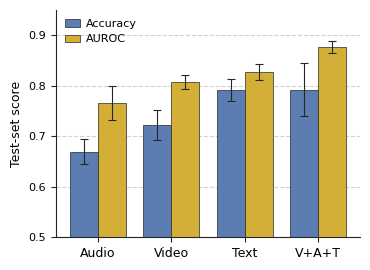

Here is the Python script that generated this plot:
"""Bar chart: accuracy and AUROC across the four models, multi-seed mean +/- std.

Outputs:
  paper/figures/ablation_bars.pdf  (for inclusion in main.tex)
  paper/figures/ablation_bars.png  (for poster use)

Numbers below are taken from results/_multiseed_summary.json (seeds 42, 1337, 2025).
If the summary file is present we re-read it; otherwise we use the hardcoded fallback.
"""

from __future__ import annotations

import json
from pathlib import Path

import matplotlib.pyplot as plt
import numpy as np


SUMMARY_PATH = Path("results/_multiseed_summary.json")
OUT_DIR = Path("paper/figures")

# Source: multi-seed aggregate over seeds {42, 1337, 2025} on HateMM test split (n=109).
FALLBACK = {
    "video":            {"acc_mean": 0.7217, "acc_std": 0.0295, "auroc_mean": 0.8081, "auroc_std": 0.0139},
    "audio":            {"acc_mean": 0.6697, "acc_std": 0.0242, "auroc_mean": 0.7659, "auroc_std": 0.0332},
    "text":             {"acc_mean": 0.7920, "acc_std": 0.0212, "auroc_mean": 0.8271, "auroc_std": 0.0158},
    "video+audio+text": {"acc_mean": 0.7920, "acc_std": 0.0522, "auroc_mean": 0.8759, "auroc_std": 0.0119},
}

DISPLAY_NAME = {
    "video": "Video",
    "audio": "Audio",
    "text": "Text",
    "video+audio+text": "V+A+T",
}

# Visual style
ACC_COLOR   = "#5B7DB1"   # muted blue
AUROC_COLOR = "#D4AF37"   # classic gold (same accent as the progress report)
EDGE_COLOR  = "#262626"
GRID_COLOR  = "#999999"


def load_data() -> dict[str, dict[str, float]]:
    if SUMMARY_PATH.exists():
        raw = json.loads(SUMMARY_PATH.read_text(encoding="utf-8"))
        out = {}
        for key, info in raw.items():
            m = info["metrics"]
            out[key] = {
                "acc_mean":   m["accuracy"]["mean"],
                "acc_std":    m["accuracy"]["std"],
                "auroc_mean": m["auroc"]["mean"],
                "auroc_std":  m["auroc"]["std"],
            }
        return out
    return FALLBACK


def main() -> None:
    data = load_data()
    rows = [{"key": k, **v} for k, v in data.items()]
    rows.sort(key=lambda r: r["auroc_mean"])   # weakest -> strongest on AUROC

    labels      = [DISPLAY_NAME.get(r["key"], r["key"]) for r in rows]
    acc_means   = [r["acc_mean"]   for r in rows]
    acc_stds    = [r["acc_std"]    for r in rows]
    auroc_means = [r["auroc_mean"] for r in rows]
    auroc_stds  = [r["auroc_std"]  for r in rows]

    plt.rcParams.update({
        "font.family":      "sans-serif",
        "font.sans-serif":  ["DejaVu Sans", "Arial", "Helvetica"],
        "font.size":        9,
        "axes.labelsize":   9,
        "xtick.labelsize":  9,
        "ytick.labelsize":  8,
        "legend.fontsize":  8,
        "pdf.fonttype":     42,   # embed TrueType so text stays editable / crisp
        "ps.fonttype":      42,
    })

    fig, ax = plt.subplots(figsize=(3.6, 2.6))
    x = np.arange(len(rows))
    w = 0.38
    err_kw = {"elinewidth": 0.8, "ecolor": EDGE_COLOR, "capsize": 3, "capthick": 0.8}

    ax.bar(x - w/2, acc_means,   w, yerr=acc_stds,   color=ACC_COLOR,
           edgecolor=EDGE_COLOR, linewidth=0.5, label="Accuracy", error_kw=err_kw)
    ax.bar(x + w/2, auroc_means, w, yerr=auroc_stds, color=AUROC_COLOR,
           edgecolor=EDGE_COLOR, linewidth=0.5, label="AUROC",    error_kw=err_kw)

    ax.set_ylim(0.5, 0.95)
    ax.set_yticks(np.arange(0.5, 0.96, 0.1))
    ax.set_ylabel("Test-set score")
    ax.set_xticks(x)
    ax.set_xticklabels(labels)

    ax.yaxis.grid(True, linestyle="--", color=GRID_COLOR, alpha=0.45, zorder=0)
    ax.set_axisbelow(True)
    ax.spines["top"].set_visible(False)
    ax.spines["right"].set_visible(False)
    ax.spines["left"].set_color(EDGE_COLOR)
    ax.spines["bottom"].set_color(EDGE_COLOR)
    ax.tick_params(axis="both", color=EDGE_COLOR, width=0.8)

    ax.legend(loc="upper left", frameon=False, ncol=1,
              handlelength=1.4, handletextpad=0.5, borderaxespad=0.4)

    plt.tight_layout(pad=0.4)

    OUT_DIR.mkdir(parents=True, exist_ok=True)
    fig.savefig(OUT_DIR / "ablation_bars.pdf", bbox_inches="tight", pad_inches=0.05)
    fig.savefig(OUT_DIR / "ablation_bars.png", bbox_inches="tight", pad_inches=0.05, dpi=300)
    print(f"wrote {OUT_DIR / 'ablation_bars.pdf'} and .png")


if __name__ == "__main__":
    main()
